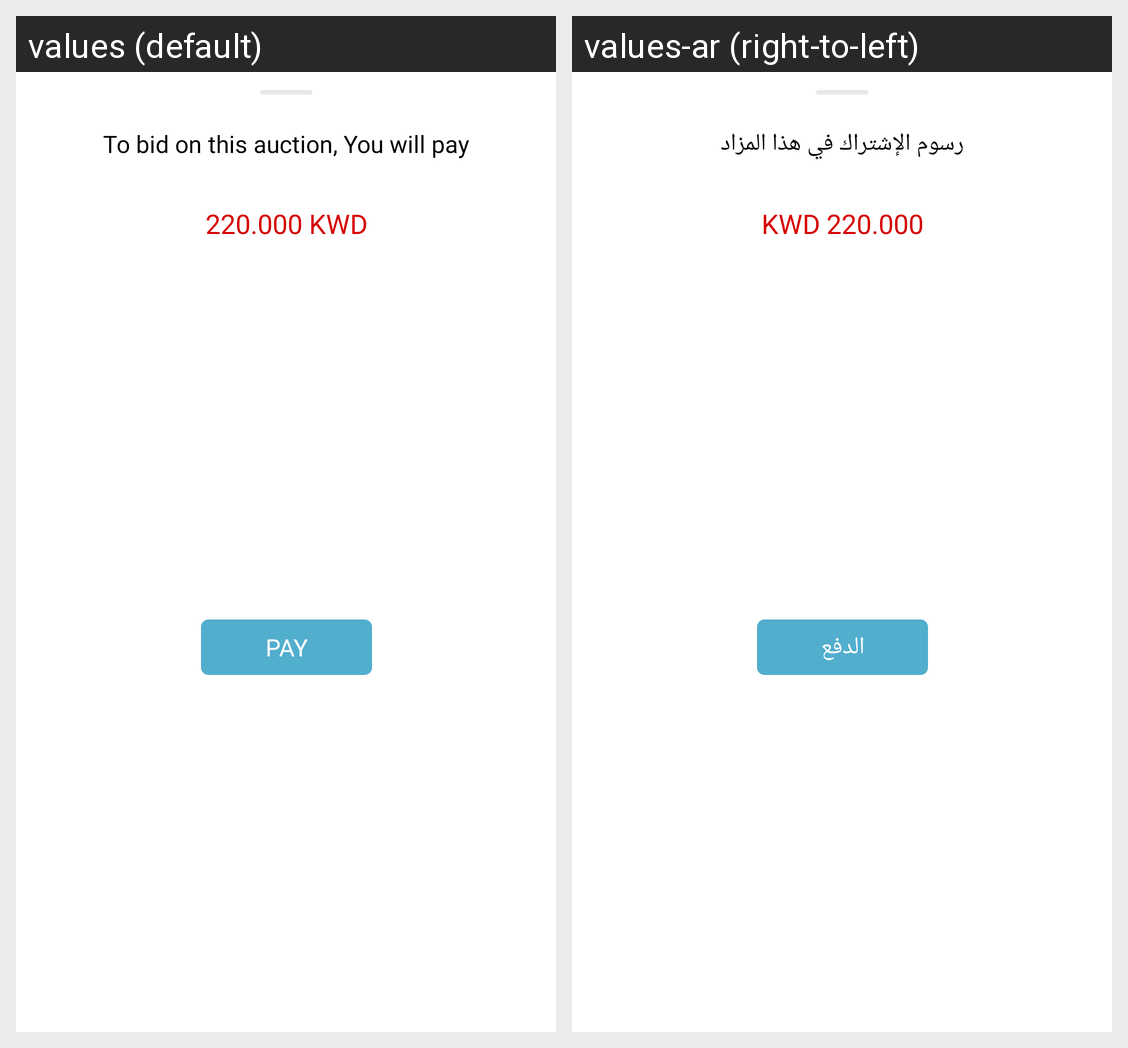

The same Android screen rendered under two of its app's locales, left to right. List the strings drawn on it with the default value and each locale's translation.
Android screen res/layout/bottom_sheet_dialog_fees.xml rendered under 2 locales, left to right: values (default), values-ar (right-to-left). Device: Nexus 5 (rendered at 1080×1920; each locale shown at half size, 540×960, under a caption strip naming it); theme AppTheme.
Strings drawn on this screen, with the default value and each locale's value (text and hints the layout hard-codes, and strings that could not be matched under every locale, appear in the picture but are not listed):

toBidAuction
  values: To bid on this auction, You will pay
  values-ar: رسوم الإشتراك في هذا المزاد

pay
  values: pay
  values-ar: الدفع
